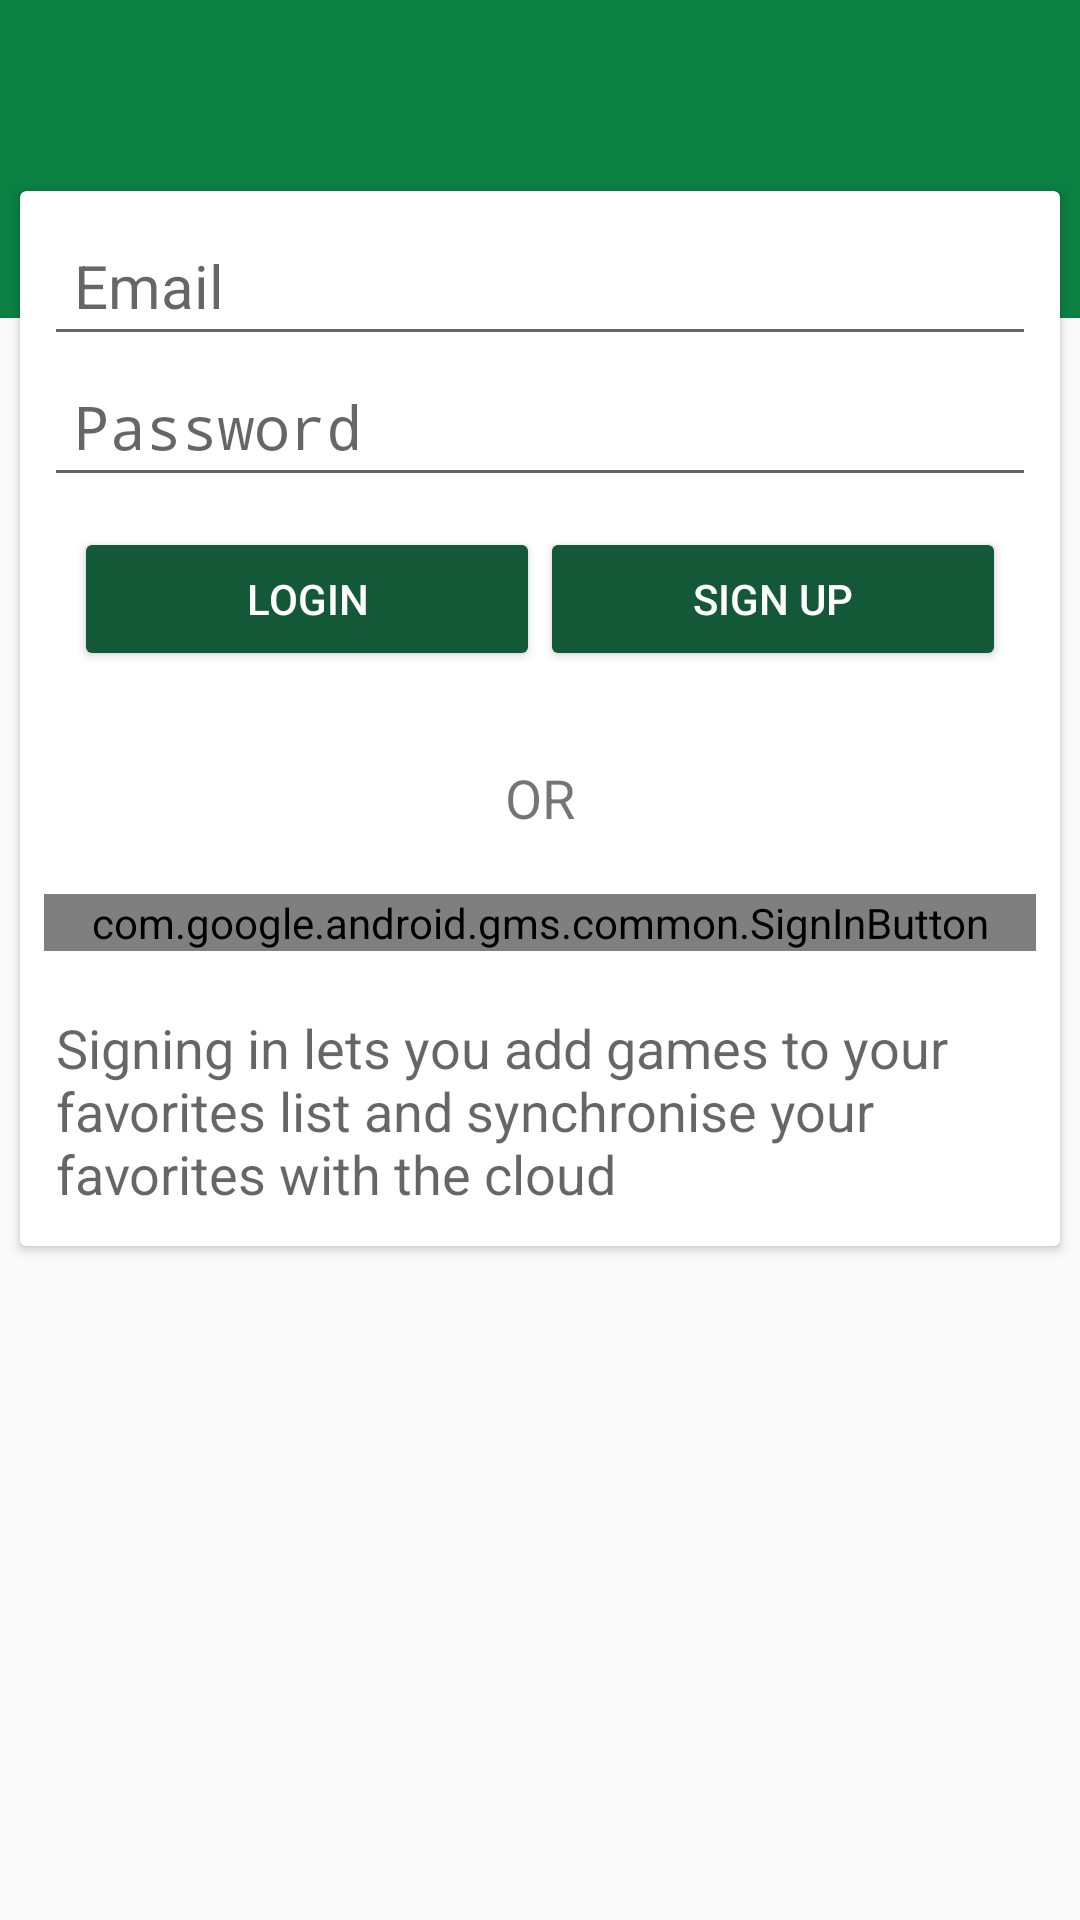

Android layout source for this screen:
<!-- AndroidManifest.xml: activity theme AppTheme -->
<!-- res/layout/activity_signup.xml -->
<?xml version="1.0" encoding="utf-8"?>
<LinearLayout xmlns:android="http://schemas.android.com/apk/res/android"
    xmlns:app="http://schemas.android.com/apk/res-auto"
    xmlns:tools="http://schemas.android.com/tools"
    android:layout_width="match_parent"
    android:layout_height="match_parent"
    android:orientation="vertical"
    tools:context="com.codeblooded.gamedb.ui.activities.SignupActivity">

    <android.support.v7.widget.Toolbar xmlns:android="http://schemas.android.com/apk/res/android"
        xmlns:app="http://schemas.android.com/apk/res-auto"
        android:id="@+id/toolbar"
        android:layout_width="match_parent"
        android:layout_height="wrap_content"
        android:background="@color/colorPrimary"
        android:orientation="vertical"
        app:theme="@style/ToolBarStyle" />

    <RelativeLayout
        android:layout_width="match_parent"
        android:layout_height="wrap_content"
        android:orientation="vertical">

        <View
            android:layout_width="match_parent"
            android:layout_height="50dp"
            android:background="@color/colorPrimary" />

        <android.support.v7.widget.CardView
            android:layout_width="match_parent"
            android:layout_height="wrap_content"
            android:layout_margin="4dp"
            app:cardUseCompatPadding="true">

            <LinearLayout
                android:layout_width="match_parent"
                android:layout_height="wrap_content"
                android:orientation="vertical">

                
                <LinearLayout
                    android:id="@+id/loggedOutView"
                    android:layout_width="match_parent"
                    android:layout_height="wrap_content"
                    android:orientation="vertical"
                    android:padding="8dp"
                    android:visibility="visible">

                    <EditText
                        android:id="@+id/emailEditText"
                        android:layout_width="match_parent"
                        android:layout_height="wrap_content"
                        android:hint="Email"
                        android:inputType="textEmailAddress"
                        android:padding="10dp"
                        android:textSize="20sp" />

                    <EditText
                        android:id="@+id/passwordEditText"
                        android:layout_width="match_parent"
                        android:layout_height="wrap_content"
                        android:hint="Password"
                        android:inputType="textPassword"
                        android:padding="10dp"
                        android:textSize="20sp" />

                    <LinearLayout
                        android:layout_width="match_parent"
                        android:layout_height="wrap_content"
                        android:orientation="horizontal"
                        android:padding="10dp">

                        <Button
                            android:id="@+id/loginButton"
                            style="@style/Base.Widget.AppCompat.Button.Colored"
                            android:layout_width="0dp"
                            android:layout_height="wrap_content"
                            android:layout_weight="1"
                            android:text="Login" />

                        <Button
                            android:id="@+id/signUpButton"
                            style="@style/Base.Widget.AppCompat.Button.Colored"
                            android:layout_width="0dp"
                            android:layout_height="wrap_content"
                            android:layout_weight="1"
                            android:text="Sign up" />

                    </LinearLayout>

                    <TextView
                        android:layout_width="match_parent"
                        android:layout_height="wrap_content"
                        android:layout_margin="20dp"
                        android:text="OR"
                        android:textAlignment="center"
                        android:textSize="18sp" />

                    <com.google.android.gms.common.SignInButton
                        android:id="@+id/googleSignInButton"
                        android:layout_width="match_parent"
                        android:layout_height="wrap_content"
                        app:colorScheme="dark" />

                </LinearLayout>

                
                <LinearLayout
                    android:id="@+id/loggedInView"
                    android:layout_width="match_parent"
                    android:layout_height="wrap_content"
                    android:orientation="vertical"
                    android:padding="8dp"
                    android:visibility="gone">

                    <TextView
                        android:layout_width="match_parent"
                        android:layout_height="wrap_content"
                        android:padding="10dp"
                        android:text="Signed in as:"
                        android:textSize="18sp" />

                    <TextView
                        android:id="@+id/emailTextView"
                        android:layout_width="match_parent"
                        android:layout_height="wrap_content"
                        android:padding="10dp"
                        android:textSize="18sp" />

                    <Button
                        android:id="@+id/logoutButton"
                        style="@style/Base.Widget.AppCompat.Button.Colored"
                        android:layout_width="match_parent"
                        android:layout_height="wrap_content"
                        android:padding="10dp"
                        android:text="Logout" />

                </LinearLayout>

                <TextView
                    android:layout_width="match_parent"
                    android:layout_height="wrap_content"
                    android:padding="12dp"
                    android:text="@string/sign_in_description"
                    android:textAppearance="@style/TextAppearance.AppCompat.Medium" />

            </LinearLayout>

        </android.support.v7.widget.CardView>

    </RelativeLayout>

</LinearLayout>
<!-- resources referenced by this layout -->
<resources>
  <color name="colorPrimary">#0b8043</color>
  <string name="sign_in_description">Signing in lets you add games to your favorites list and synchronise your favorites with the cloud</string>
  <style name="ToolBarStyle" parent="ThemeOverlay.AppCompat.Dark.ActionBar">
          <item name="android:textColorPrimary">@android:color/white</item>
          <item name="android:textColorSecondary">@android:color/white</item>
      </style>
  <style name="AppTheme" parent="Theme.AppCompat.Light.NoActionBar">
          
          <item name="colorPrimary">@color/colorPrimary</item>
          <item name="colorPrimaryDark">@color/colorPrimaryDark</item>
          <item name="colorAccent">@color/colorAccent</item>
      </style>
  <color name="colorPrimaryDark">#145937</color>
  <color name="colorAccent">#145937</color>
</resources>
